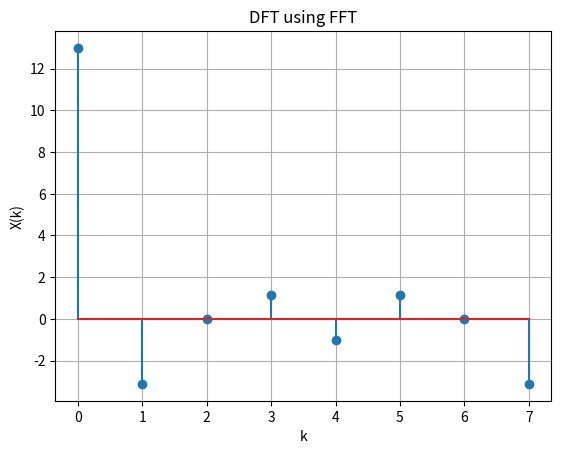

Python code for this plot: (Note: this script raises an exception after producing the figure.)
import numpy as np
import matplotlib.pyplot as plt

x_n = np.array([1,2,3,4,2,1])
pad_x_n = np.pad(x_n,(0,2),'constant',constant_values = (0))

N = len(pad_x_n)
def Perm(N):
    P = np.zeros((N,N))
    for i in range(N):
        if i%2 == 0:
            P[i][i//2] = 1
        else :
            P[i][(N+i-1)//2] = 1
    return P
def diag(N):
    
    W = np.exp(-2*np.pi*1j/N)

    v = [W**k for k in range(int(N/2))]
    D_n = np.diag(v)
    return D_n

def F_n_decom(N):
    if N==1 :
        return [[1]]
    else :
        v = np.dot(F_n_decom(N//2),diag(N)).T
        u = -v
        k = F_n_decom(N//2)
        F_n = np.matmul(np.bmat([[k,v],[k,u]]),Perm(N))
        return F_n
F_N = np.dot(F_n_decom(N),Perm(N))
X_k = np.dot(F_N,pad_x_n)

print(X_k)
plt.stem(np.real(X_k.T))
plt.grid()
plt.xlabel("k")
plt.ylabel("X(k)")
plt.title("DFT using FFT")
plt.savefig("../Figs/X_k_fft.png")
plt.show()
